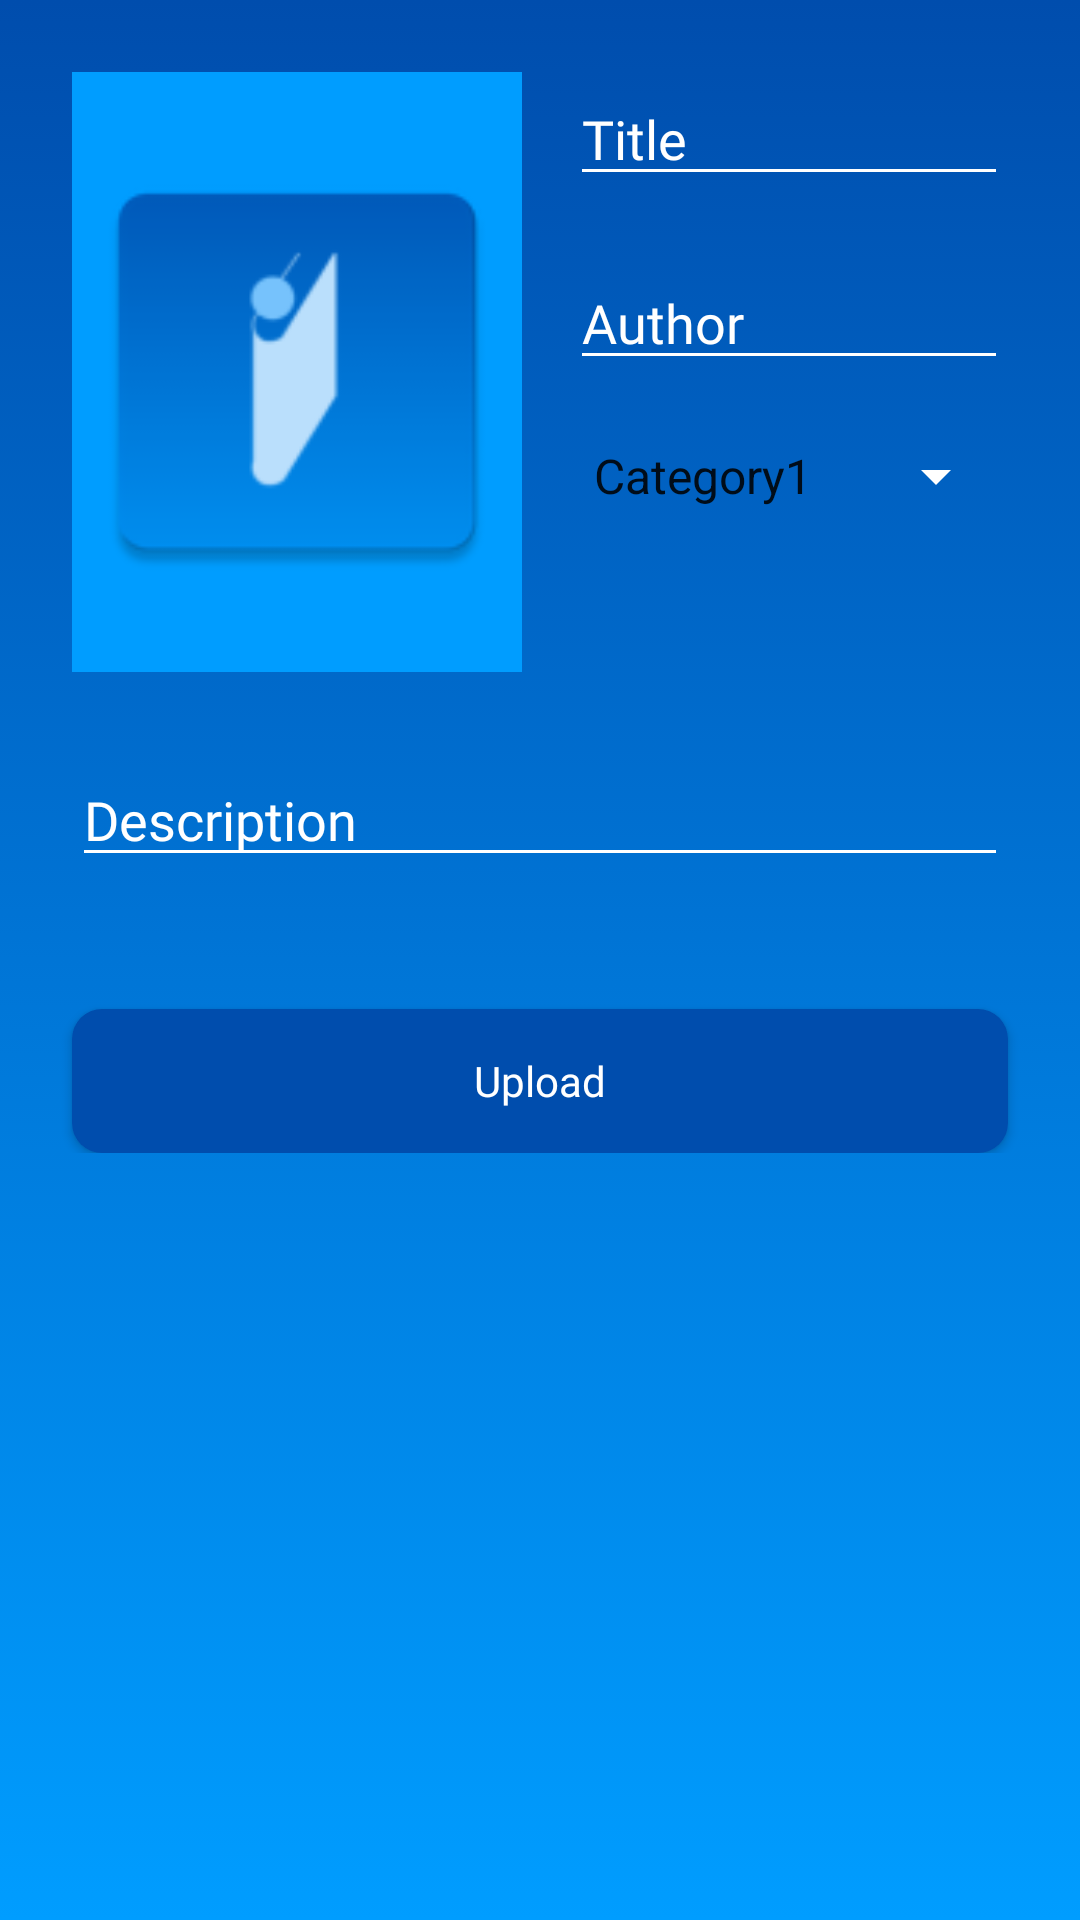

The Android layout XML behind this screen, and the referenced resources:
<!-- AndroidManifest.xml: application theme AppTheme -->
<!-- res/layout/activity_upload.xml -->
<?xml version="1.0" encoding="utf-8"?>
<ScrollView xmlns:android="http://schemas.android.com/apk/res/android"
    xmlns:app="http://schemas.android.com/apk/res-auto"
    xmlns:tools="http://schemas.android.com/tools"
    android:layout_width="match_parent"
    android:layout_height="match_parent"
    android:background="@drawable/gradient_color"
    tools:context=".Upload">

    <RelativeLayout
        android:layout_width="match_parent"
        android:layout_height="wrap_content">
        <Button
            android:id="@+id/buttonUploadPDF"
            android:layout_width="150dp"
            android:layout_height="wrap_content"
            android:layout_marginTop="44dp"
            android:layout_marginStart="24dp"
            android:layout_marginEnd="24dp"
            android:fontFamily="@font/athiti"
            android:textAllCaps="false"
            android:background="@drawable/button_darkblue"
            android:text="Upload"
            android:textColor="@color/colorWhite"
            android:layout_below="@id/editDescription"
            android:layout_alignParentStart="true"
            android:layout_alignParentEnd="true"
            android:layout_alignParentBottom="true"
            app:layout_constraintEnd_toEndOf="@+id/editDescription"
            app:layout_constraintStart_toStartOf="@+id/editDescription"
            app:layout_constraintTop_toBottomOf="@+id/editDescription" />

        <ImageView
            android:id="@+id/imageCover"
            android:layout_width="150dp"
            android:layout_height="200dp"
            android:layout_marginStart="24dp"
            android:layout_marginTop="24dp"
            android:background="@color/colorPrimary"
            app:layout_constraintStart_toStartOf="parent"
            app:layout_constraintTop_toTopOf="parent"
            android:layout_alignParentTop="true"
            android:layout_alignParentStart="true"
            android:src="@mipmap/ic_launcher" />

        <EditText
            android:id="@+id/editTitle"
            android:layout_width="150dp"
            android:layout_height="wrap_content"
            android:hint="Title"
            android:backgroundTint="@android:color/white"
            android:fontFamily="@font/athiti"
            android:maxLines="1"
            android:inputType="text"
            android:layout_marginStart="16dp"
            android:layout_marginEnd="24dp"
            android:textColorHint="@color/colorWhite"
            android:textColor="@color/colorWhite"
            android:layout_marginTop="24dp"
            android:layout_toEndOf="@id/imageCover"
            android:layout_alignParentEnd="true"
            android:layout_alignParentTop="true"
            app:layout_constraintStart_toEndOf="@+id/imageCover"
            app:layout_constraintTop_toTopOf="@+id/imageCover" />

        <EditText
            android:id="@+id/editAuthor"
            android:layout_width="150dp"
            android:layout_height="wrap_content"
            android:layout_marginTop="20dp"
            android:layout_marginStart="16dp"
            android:layout_marginEnd="24dp"
            android:fontFamily="@font/athiti"
            android:textColor="@color/colorWhite"
            android:backgroundTint="@android:color/white"
            android:hint="Author"
            android:maxLines="1"
            android:inputType="textPersonName"
            android:textColorHint="@color/colorWhite"
            android:layout_below="@id/editTitle"
            android:layout_toEndOf="@id/imageCover"
            android:layout_alignParentEnd="true"
            app:layout_constraintStart_toStartOf="@+id/editTitle"
            app:layout_constraintTop_toBottomOf="@+id/editTitle" />

        <Spinner
            android:id="@+id/editCategory"
            android:layout_width="150dp"
            android:layout_height="wrap_content"
            android:entries="@array/category_list"
            android:backgroundTint="@color/colorWhite"
            android:layout_marginTop="20dp"
            android:layout_marginStart="16dp"
            android:layout_below="@id/editAuthor"
            android:layout_toEndOf="@id/imageCover"
            android:layout_marginEnd="24dp"
            android:layout_alignParentEnd="true"
            app:layout_constraintStart_toStartOf="@+id/editAuthor"
            app:layout_constraintTop_toBottomOf="@+id/editAuthor"/>

        <EditText
            android:id="@+id/editDescription"
            android:layout_width="350dp"
            android:layout_height="wrap_content"
            android:layout_below="@id/imageCover"
            android:layout_alignParentStart="true"
            android:layout_alignParentEnd="true"
            android:layout_marginStart="24dp"
            android:layout_marginEnd="24dp"
            android:layout_marginTop="27dp"
            android:backgroundTint="@android:color/white"
            android:fontFamily="@font/athiti"
            android:hint="Description"
            android:maxLength="500"
            android:textColor="@color/colorWhite"
            android:textColorHint="@color/colorWhite"
            app:layout_constraintEnd_toEndOf="@+id/editCategory"
            app:layout_constraintHeight_max="250dp"
            app:layout_constraintHorizontal_bias="0.0"
            app:layout_constraintStart_toStartOf="@+id/imageCover"
            app:layout_constraintTop_toBottomOf="@+id/imageCover" />

    </RelativeLayout>



</ScrollView>
<!-- resources referenced by this layout -->
<resources>
  <string-array name="category_list">
          <item>Category1</item>
          <item>Category2</item>
          <item>Category3</item>
          <item>Category4</item>
          <item>Category5</item>
      </string-array>
  <color name="colorPrimary">#009dff</color>
  <color name="colorWhite">#FFFFFF</color>
  <!-- drawable button_darkblue (drawable) -->
  <?xml version="1.0" encoding="utf-8"?>
  <shape xmlns:android="http://schemas.android.com/apk/res/android"
      android:shape="rectangle">
  
      <solid android:color="@color/colorPrimaryDark"/>
      <corners
          android:radius="10dp"/>
  
  </shape>
  <!-- drawable gradient_color (drawable) -->
  <?xml version="1.0" encoding="UTF-8"?>
  <selector xmlns:android="http://schemas.android.com/apk/res/android">
      <item>
          <shape>
              <gradient
                  android:startColor="@color/colorPrimary"
                  android:endColor="@color/colorPrimaryDark"
                  android:angle="90"/>
          </shape>
      </item>
  </selector>
  <!-- mipmap ic_launcher: png bitmap (mipmap-hdpi, 2275 bytes) -->
  <style name="AppTheme" parent="Theme.AppCompat.Light.DarkActionBar">
          
          <item name="colorPrimary">@color/colorPrimary</item>
          <item name="colorPrimaryDark">@color/colorPrimaryDark</item>
          <item name="colorAccent">@color/colorAccent</item>
      </style>
  <color name="colorPrimaryDark">#004dad</color>
  <color name="colorAccent">#03DAC5</color>
</resources>
